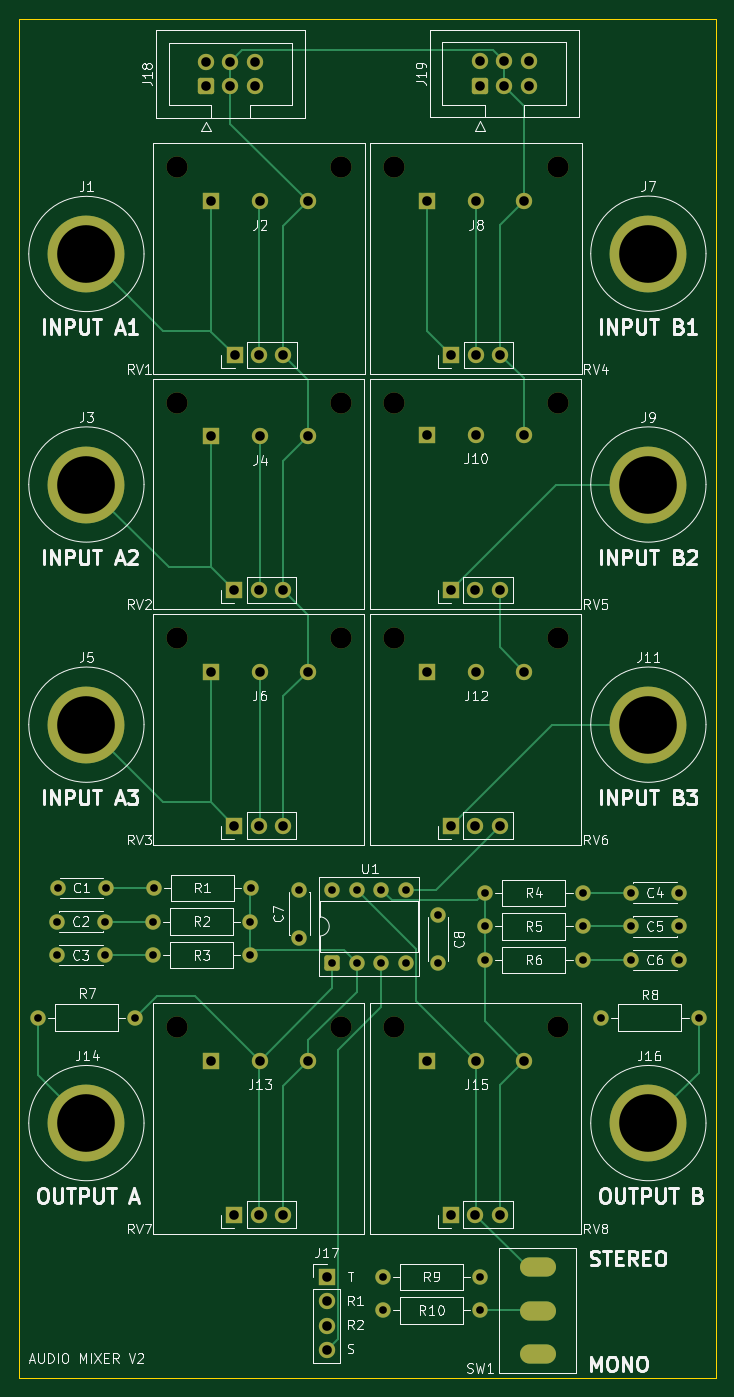
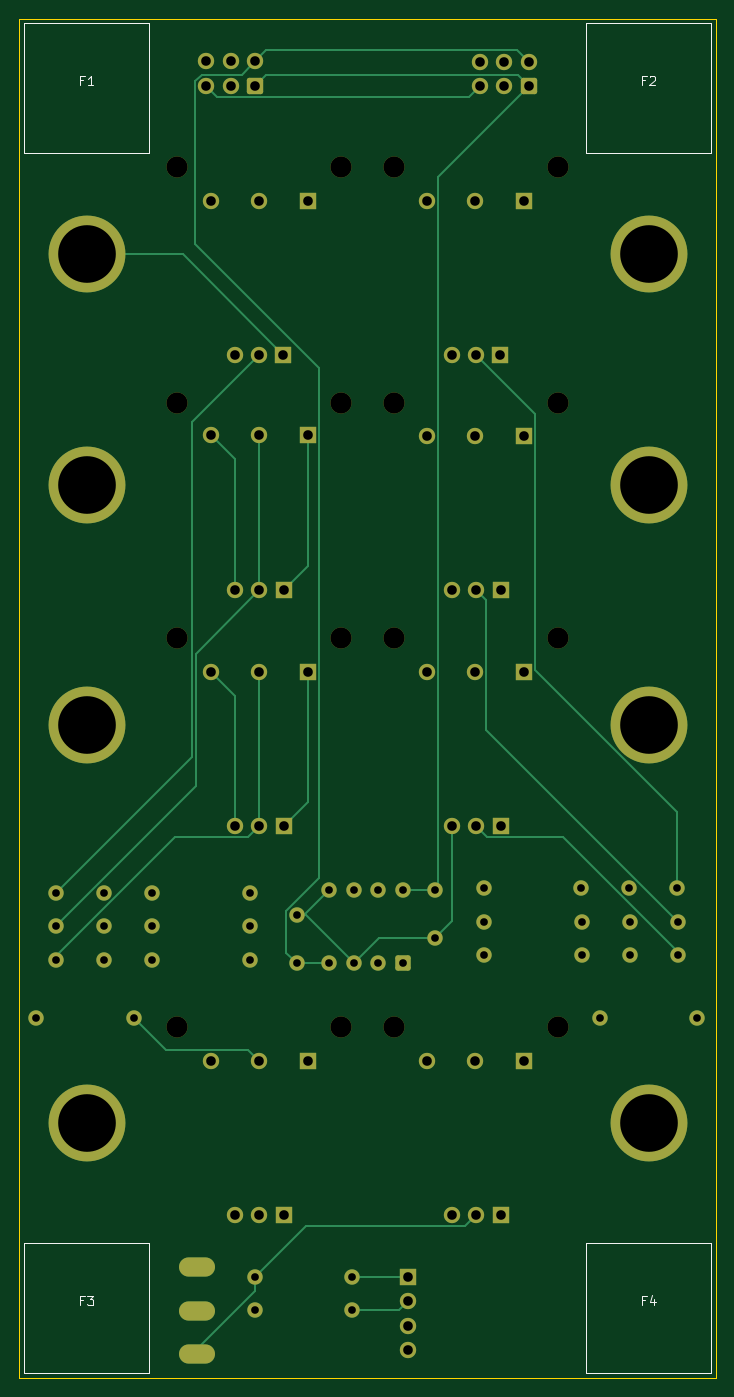
Circuit board: 11 layer files. Board 72.5 x 141.5 mm.
- bottom_copper: audio-mixer-B_Cu.gbr (13976 bytes)
- bottom_mask: audio-mixer-B_Mask.gbr (5781 bytes)
- paste: audio-mixer-B_Paste.gbr (454 bytes)
- bottom_silk: audio-mixer-B_Silkscreen.gbr (3133 bytes)
- outline: audio-mixer-Edge_Cuts.gbr (608 bytes)
- top_copper: audio-mixer-F_Cu.gbr (15758 bytes)
- top_mask: audio-mixer-F_Mask.gbr (5781 bytes)
- paste: audio-mixer-F_Paste.gbr (454 bytes)
- top_silk: audio-mixer-F_Silkscreen.gbr (97940 bytes)
- drill: audio-mixer-NPTH.drl (539 bytes)
- drill: audio-mixer-PTH.drl (2198 bytes)

=== bottom_copper: audio-mixer-B_Cu.gbr (13976 bytes, source omitted) ===
=== bottom_mask: audio-mixer-B_Mask.gbr (5781 bytes, source omitted) ===
=== paste: audio-mixer-B_Paste.gbr ===
%TF.GenerationSoftware,KiCad,Pcbnew,9.0.6*%
%TF.CreationDate,2026-01-10T01:38:57+11:00*%
%TF.ProjectId,audio-mixer,61756469-6f2d-46d6-9978-65722e6b6963,rev?*%
%TF.SameCoordinates,Original*%
%TF.FileFunction,Paste,Bot*%
%TF.FilePolarity,Positive*%
%FSLAX46Y46*%
G04 Gerber Fmt 4.6, Leading zero omitted, Abs format (unit mm)*
G04 Created by KiCad (PCBNEW 9.0.6) date 2026-01-10 01:38:57*
%MOMM*%
%LPD*%
G01*
G04 APERTURE LIST*
G04 APERTURE END LIST*
M02*

=== bottom_silk: audio-mixer-B_Silkscreen.gbr ===
%TF.GenerationSoftware,KiCad,Pcbnew,9.0.6*%
%TF.CreationDate,2026-01-10T01:38:57+11:00*%
%TF.ProjectId,audio-mixer,61756469-6f2d-46d6-9978-65722e6b6963,rev?*%
%TF.SameCoordinates,Original*%
%TF.FileFunction,Legend,Bot*%
%TF.FilePolarity,Positive*%
%FSLAX46Y46*%
G04 Gerber Fmt 4.6, Leading zero omitted, Abs format (unit mm)*
G04 Created by KiCad (PCBNEW 9.0.6) date 2026-01-10 01:38:57*
%MOMM*%
%LPD*%
G01*
G04 APERTURE LIST*
%ADD10C,0.100000*%
G04 APERTURE END LIST*
D10*
X96833333Y-155908671D02*
X97166666Y-155908671D01*
X97166666Y-156432481D02*
X97166666Y-155432481D01*
X97166666Y-155432481D02*
X96690476Y-155432481D01*
X96404761Y-155432481D02*
X95785714Y-155432481D01*
X95785714Y-155432481D02*
X96119047Y-155813433D01*
X96119047Y-155813433D02*
X95976190Y-155813433D01*
X95976190Y-155813433D02*
X95880952Y-155861052D01*
X95880952Y-155861052D02*
X95833333Y-155908671D01*
X95833333Y-155908671D02*
X95785714Y-156003909D01*
X95785714Y-156003909D02*
X95785714Y-156242004D01*
X95785714Y-156242004D02*
X95833333Y-156337242D01*
X95833333Y-156337242D02*
X95880952Y-156384862D01*
X95880952Y-156384862D02*
X95976190Y-156432481D01*
X95976190Y-156432481D02*
X96261904Y-156432481D01*
X96261904Y-156432481D02*
X96357142Y-156384862D01*
X96357142Y-156384862D02*
X96404761Y-156337242D01*
X38333333Y-28933609D02*
X38666666Y-28933609D01*
X38666666Y-29457419D02*
X38666666Y-28457419D01*
X38666666Y-28457419D02*
X38190476Y-28457419D01*
X37857142Y-28552657D02*
X37809523Y-28505038D01*
X37809523Y-28505038D02*
X37714285Y-28457419D01*
X37714285Y-28457419D02*
X37476190Y-28457419D01*
X37476190Y-28457419D02*
X37380952Y-28505038D01*
X37380952Y-28505038D02*
X37333333Y-28552657D01*
X37333333Y-28552657D02*
X37285714Y-28647895D01*
X37285714Y-28647895D02*
X37285714Y-28743133D01*
X37285714Y-28743133D02*
X37333333Y-28885990D01*
X37333333Y-28885990D02*
X37904761Y-29457419D01*
X37904761Y-29457419D02*
X37285714Y-29457419D01*
X96833333Y-28933609D02*
X97166666Y-28933609D01*
X97166666Y-29457419D02*
X97166666Y-28457419D01*
X97166666Y-28457419D02*
X96690476Y-28457419D01*
X95785714Y-29457419D02*
X96357142Y-29457419D01*
X96071428Y-29457419D02*
X96071428Y-28457419D01*
X96071428Y-28457419D02*
X96166666Y-28600276D01*
X96166666Y-28600276D02*
X96261904Y-28695514D01*
X96261904Y-28695514D02*
X96357142Y-28743133D01*
X38333333Y-155908671D02*
X38666666Y-155908671D01*
X38666666Y-156432481D02*
X38666666Y-155432481D01*
X38666666Y-155432481D02*
X38190476Y-155432481D01*
X37380952Y-155765814D02*
X37380952Y-156432481D01*
X37619047Y-155384862D02*
X37857142Y-156099147D01*
X37857142Y-156099147D02*
X37238095Y-156099147D01*
%TO.C,F3*%
X103000000Y-149975062D02*
X90000000Y-149975062D01*
X90000000Y-163475062D01*
X103000000Y-163475062D01*
X103000000Y-149975062D01*
%TO.C,F2*%
X44500000Y-23000000D02*
X31500000Y-23000000D01*
X31500000Y-36500000D01*
X44500000Y-36500000D01*
X44500000Y-23000000D01*
%TO.C,F1*%
X103000000Y-23000000D02*
X90000000Y-23000000D01*
X90000000Y-36500000D01*
X103000000Y-36500000D01*
X103000000Y-23000000D01*
%TO.C,F4*%
X44500000Y-149975062D02*
X31500000Y-149975062D01*
X31500000Y-163475062D01*
X44500000Y-163475062D01*
X44500000Y-149975062D01*
%TD*%
M02*

=== outline: audio-mixer-Edge_Cuts.gbr ===
%TF.GenerationSoftware,KiCad,Pcbnew,9.0.6*%
%TF.CreationDate,2026-01-10T01:38:57+11:00*%
%TF.ProjectId,audio-mixer,61756469-6f2d-46d6-9978-65722e6b6963,rev?*%
%TF.SameCoordinates,Original*%
%TF.FileFunction,Profile,NP*%
%FSLAX46Y46*%
G04 Gerber Fmt 4.6, Leading zero omitted, Abs format (unit mm)*
G04 Created by KiCad (PCBNEW 9.0.6) date 2026-01-10 01:38:57*
%MOMM*%
%LPD*%
G01*
G04 APERTURE LIST*
%TA.AperFunction,Profile*%
%ADD10C,0.050000*%
%TD*%
G04 APERTURE END LIST*
D10*
X31000000Y-22500000D02*
X103500000Y-22500000D01*
X103500000Y-164000000D01*
X31000000Y-164000000D01*
X31000000Y-22500000D01*
M02*

=== top_copper: audio-mixer-F_Cu.gbr (15758 bytes, source omitted) ===
=== top_mask: audio-mixer-F_Mask.gbr ===
%TF.GenerationSoftware,KiCad,Pcbnew,9.0.6*%
%TF.CreationDate,2026-01-10T01:38:57+11:00*%
%TF.ProjectId,audio-mixer,61756469-6f2d-46d6-9978-65722e6b6963,rev?*%
%TF.SameCoordinates,Original*%
%TF.FileFunction,Soldermask,Top*%
%TF.FilePolarity,Negative*%
%FSLAX46Y46*%
G04 Gerber Fmt 4.6, Leading zero omitted, Abs format (unit mm)*
G04 Created by KiCad (PCBNEW 9.0.6) date 2026-01-10 01:38:57*
%MOMM*%
%LPD*%
G01*
G04 APERTURE LIST*
G04 Aperture macros list*
%AMRoundRect*
0 Rectangle with rounded corners*
0 $1 Rounding radius*
0 $2 $3 $4 $5 $6 $7 $8 $9 X,Y pos of 4 corners*
0 Add a 4 corners polygon primitive as box body*
4,1,4,$2,$3,$4,$5,$6,$7,$8,$9,$2,$3,0*
0 Add four circle primitives for the rounded corners*
1,1,$1+$1,$2,$3*
1,1,$1+$1,$4,$5*
1,1,$1+$1,$6,$7*
1,1,$1+$1,$8,$9*
0 Add four rect primitives between the rounded corners*
20,1,$1+$1,$2,$3,$4,$5,0*
20,1,$1+$1,$4,$5,$6,$7,0*
20,1,$1+$1,$6,$7,$8,$9,0*
20,1,$1+$1,$8,$9,$2,$3,0*%
G04 Aperture macros list end*
%ADD10O,3.750000X2.000000*%
%ADD11C,1.600000*%
%ADD12RoundRect,0.250000X0.550000X-0.550000X0.550000X0.550000X-0.550000X0.550000X-0.550000X-0.550000X0*%
%ADD13RoundRect,0.250000X0.600000X-0.600000X0.600000X0.600000X-0.600000X0.600000X-0.600000X-0.600000X0*%
%ADD14C,1.700000*%
%ADD15R,1.700000X1.700000*%
%ADD16C,8.000000*%
%ADD17C,2.200000*%
G04 APERTURE END LIST*
D10*
%TO.C,SW1*%
X85000000Y-152500000D03*
X85000000Y-157000000D03*
X85000000Y-161500000D03*
%TD*%
D11*
%TO.C,C8*%
X74607351Y-115825471D03*
X74607351Y-120825471D03*
%TD*%
%TO.C,C7*%
X60183474Y-118160768D03*
X60183474Y-113160768D03*
%TD*%
%TO.C,C2*%
X39920000Y-116500000D03*
X34920000Y-116500000D03*
%TD*%
%TO.C,C3*%
X39920000Y-120000000D03*
X34920000Y-120000000D03*
%TD*%
%TO.C,C1*%
X40000000Y-113000000D03*
X35000000Y-113000000D03*
%TD*%
%TO.C,R2*%
X55080000Y-116500000D03*
X44920000Y-116500000D03*
%TD*%
%TO.C,C4*%
X94660000Y-113500000D03*
X99660000Y-113500000D03*
%TD*%
%TO.C,R6*%
X79500000Y-120500000D03*
X89660000Y-120500000D03*
%TD*%
%TO.C,R5*%
X79500000Y-117000000D03*
X89660000Y-117000000D03*
%TD*%
%TO.C,U1*%
X63610000Y-113190000D03*
X66150000Y-113190000D03*
X68690000Y-113190000D03*
X71230000Y-113190000D03*
X71230000Y-120810000D03*
X68690000Y-120810000D03*
X66150000Y-120810000D03*
D12*
X63610000Y-120810000D03*
%TD*%
D11*
%TO.C,C6*%
X94660000Y-120500000D03*
X99660000Y-120500000D03*
%TD*%
%TO.C,C5*%
X94660000Y-117000000D03*
X99660000Y-117000000D03*
%TD*%
%TO.C,R1*%
X55160000Y-113000000D03*
X45000000Y-113000000D03*
%TD*%
D13*
%TO.C,J19*%
X78960000Y-29500000D03*
D14*
X78960000Y-26960000D03*
X81500000Y-29500000D03*
X81500000Y-26960000D03*
X84040000Y-29500000D03*
X84040000Y-26960000D03*
%TD*%
D15*
%TO.C,J2*%
X51000000Y-41500000D03*
D14*
X56080000Y-41500000D03*
X61080000Y-41500000D03*
%TD*%
D16*
%TO.C,J3*%
X38000000Y-71024938D03*
%TD*%
D15*
%TO.C,J10*%
X73460000Y-65800000D03*
D14*
X78540000Y-65800000D03*
X83540000Y-65800000D03*
%TD*%
%TO.C,J17*%
X63000000Y-156015062D03*
X63000000Y-158555062D03*
X63000000Y-161095062D03*
D15*
X63000000Y-153475062D03*
%TD*%
D16*
%TO.C,J1*%
X38000000Y-47024938D03*
%TD*%
D11*
%TO.C,R10*%
X79000000Y-156975062D03*
X68840000Y-156975062D03*
%TD*%
D15*
%TO.C,J6*%
X50960000Y-90500000D03*
D14*
X56040000Y-90500000D03*
X61040000Y-90500000D03*
%TD*%
D16*
%TO.C,J14*%
X38000000Y-137500000D03*
%TD*%
%TO.C,J9*%
X96500000Y-71024938D03*
%TD*%
D15*
%TO.C,J8*%
X73500000Y-41500000D03*
D14*
X78580000Y-41500000D03*
X83580000Y-41500000D03*
%TD*%
D17*
%TO.C,RV4*%
X70040000Y-38000000D03*
X87090000Y-38000000D03*
D15*
X76000000Y-57500000D03*
D14*
X78540000Y-57500000D03*
X81080000Y-57500000D03*
%TD*%
D15*
%TO.C,J4*%
X51000000Y-66000000D03*
D14*
X56080000Y-66000000D03*
X61080000Y-66000000D03*
%TD*%
D16*
%TO.C,J5*%
X38000000Y-96024938D03*
%TD*%
D11*
%TO.C,R9*%
X79000000Y-153475062D03*
X68840000Y-153475062D03*
%TD*%
D17*
%TO.C,RV3*%
X47450000Y-87000000D03*
X64500000Y-87000000D03*
D15*
X53410000Y-106500000D03*
D14*
X55950000Y-106500000D03*
X58490000Y-106500000D03*
%TD*%
D17*
%TO.C,RV7*%
X47450000Y-127500000D03*
X64500000Y-127500000D03*
D15*
X53410000Y-147000000D03*
D14*
X55950000Y-147000000D03*
X58490000Y-147000000D03*
%TD*%
D17*
%TO.C,RV6*%
X70000000Y-87000000D03*
X87050000Y-87000000D03*
D15*
X75960000Y-106500000D03*
D14*
X78500000Y-106500000D03*
X81040000Y-106500000D03*
%TD*%
D15*
%TO.C,J13*%
X51000000Y-130975062D03*
D14*
X56080000Y-130975062D03*
X61080000Y-130975062D03*
%TD*%
D11*
%TO.C,R3*%
X44920000Y-120000000D03*
X55080000Y-120000000D03*
%TD*%
D13*
%TO.C,J18*%
X50460000Y-29540000D03*
D14*
X50460000Y-27000000D03*
X53000000Y-29540000D03*
X53000000Y-27000000D03*
X55540000Y-29540000D03*
X55540000Y-27000000D03*
%TD*%
D15*
%TO.C,J12*%
X73500000Y-90500000D03*
D14*
X78580000Y-90500000D03*
X83580000Y-90500000D03*
%TD*%
D11*
%TO.C,R7*%
X43080000Y-126500000D03*
X32920000Y-126500000D03*
%TD*%
D16*
%TO.C,J11*%
X96500000Y-96024938D03*
%TD*%
%TO.C,J16*%
X96500000Y-137500000D03*
%TD*%
%TO.C,J7*%
X96500000Y-47000000D03*
%TD*%
D15*
%TO.C,J15*%
X73500000Y-130975062D03*
D14*
X78580000Y-130975062D03*
X83580000Y-130975062D03*
%TD*%
D17*
%TO.C,RV1*%
X47460000Y-38000000D03*
X64510000Y-38000000D03*
D15*
X53420000Y-57500000D03*
D14*
X55960000Y-57500000D03*
X58500000Y-57500000D03*
%TD*%
D17*
%TO.C,RV5*%
X70000000Y-62500000D03*
X87050000Y-62500000D03*
D15*
X75960000Y-82000000D03*
D14*
X78500000Y-82000000D03*
X81040000Y-82000000D03*
%TD*%
D17*
%TO.C,RV2*%
X47450000Y-62500000D03*
X64500000Y-62500000D03*
D15*
X53410000Y-82000000D03*
D14*
X55950000Y-82000000D03*
X58490000Y-82000000D03*
%TD*%
D11*
%TO.C,R8*%
X91580000Y-126500000D03*
X101740000Y-126500000D03*
%TD*%
D17*
%TO.C,RV8*%
X70000000Y-127500000D03*
X87050000Y-127500000D03*
D15*
X75960000Y-147000000D03*
D14*
X78500000Y-147000000D03*
X81040000Y-147000000D03*
%TD*%
D11*
%TO.C,R4*%
X89660000Y-113500000D03*
X79500000Y-113500000D03*
%TD*%
M02*

=== paste: audio-mixer-F_Paste.gbr ===
%TF.GenerationSoftware,KiCad,Pcbnew,9.0.6*%
%TF.CreationDate,2026-01-10T01:38:57+11:00*%
%TF.ProjectId,audio-mixer,61756469-6f2d-46d6-9978-65722e6b6963,rev?*%
%TF.SameCoordinates,Original*%
%TF.FileFunction,Paste,Top*%
%TF.FilePolarity,Positive*%
%FSLAX46Y46*%
G04 Gerber Fmt 4.6, Leading zero omitted, Abs format (unit mm)*
G04 Created by KiCad (PCBNEW 9.0.6) date 2026-01-10 01:38:57*
%MOMM*%
%LPD*%
G01*
G04 APERTURE LIST*
G04 APERTURE END LIST*
M02*

=== top_silk: audio-mixer-F_Silkscreen.gbr (97940 bytes, source omitted) ===
=== drill: audio-mixer-NPTH.drl ===
M48
; DRILL file {KiCad 9.0.6} date 2026-01-10T01:38:59+1100
; FORMAT={-:-/ absolute / metric / decimal}
; #@! TF.CreationDate,2026-01-10T01:38:59+11:00
; #@! TF.GenerationSoftware,Kicad,Pcbnew,9.0.6
; #@! TF.FileFunction,NonPlated,1,2,NPTH
FMAT,2
METRIC
; #@! TA.AperFunction,NonPlated,NPTH,ComponentDrill
T1C2.200
%
G90
G05
T1
X47.45Y-62.5
X47.45Y-87.0
X47.45Y-127.5
X47.46Y-38.0
X64.5Y-62.5
X64.5Y-87.0
X64.5Y-127.5
X64.51Y-38.0
X70.0Y-62.5
X70.0Y-87.0
X70.0Y-127.5
X70.04Y-38.0
X87.05Y-62.5
X87.05Y-87.0
X87.05Y-127.5
X87.09Y-38.0
M30

=== drill: audio-mixer-PTH.drl ===
M48
; DRILL file {KiCad 9.0.6} date 2026-01-10T01:38:59+1100
; FORMAT={-:-/ absolute / metric / decimal}
; #@! TF.CreationDate,2026-01-10T01:38:59+11:00
; #@! TF.GenerationSoftware,Kicad,Pcbnew,9.0.6
; #@! TF.FileFunction,Plated,1,2,PTH
FMAT,2
METRIC
; #@! TA.AperFunction,Plated,PTH,ComponentDrill
T1C0.800
; #@! TA.AperFunction,Plated,PTH,ComponentDrill
T2C1.000
; #@! TA.AperFunction,Plated,PTH,ComponentDrill
T3C6.000
%
G90
G05
T1
X32.92Y-126.5
X34.92Y-116.5
X34.92Y-120.0
X35.0Y-113.0
X39.92Y-116.5
X39.92Y-120.0
X40.0Y-113.0
X43.08Y-126.5
X44.92Y-116.5
X44.92Y-120.0
X45.0Y-113.0
X55.08Y-116.5
X55.08Y-120.0
X55.16Y-113.0
X60.183Y-113.161
X60.183Y-118.161
X63.61Y-113.19
X63.61Y-120.81
X66.15Y-113.19
X66.15Y-120.81
X68.69Y-113.19
X68.69Y-120.81
X68.84Y-153.475
X68.84Y-156.975
X71.23Y-113.19
X71.23Y-120.81
X74.607Y-115.825
X74.607Y-120.825
X79.0Y-153.475
X79.0Y-156.975
X79.5Y-113.5
X79.5Y-117.0
X79.5Y-120.5
X89.66Y-113.5
X89.66Y-117.0
X89.66Y-120.5
X91.58Y-126.5
X94.66Y-113.5
X94.66Y-117.0
X94.66Y-120.5
X99.66Y-113.5
X99.66Y-117.0
X99.66Y-120.5
X101.74Y-126.5
T2
X50.46Y-27.0
X50.46Y-29.54
X50.96Y-90.5
X51.0Y-41.5
X51.0Y-66.0
X51.0Y-130.975
X53.0Y-27.0
X53.0Y-29.54
X53.41Y-82.0
X53.41Y-106.5
X53.41Y-147.0
X53.42Y-57.5
X55.54Y-27.0
X55.54Y-29.54
X55.95Y-82.0
X55.95Y-106.5
X55.95Y-147.0
X55.96Y-57.5
X56.04Y-90.5
X56.08Y-41.5
X56.08Y-66.0
X56.08Y-130.975
X58.49Y-82.0
X58.49Y-106.5
X58.49Y-147.0
X58.5Y-57.5
X61.04Y-90.5
X61.08Y-41.5
X61.08Y-66.0
X61.08Y-130.975
X63.0Y-153.475
X63.0Y-156.015
X63.0Y-158.555
X63.0Y-161.095
X73.46Y-65.8
X73.5Y-41.5
X73.5Y-90.5
X73.5Y-130.975
X75.96Y-82.0
X75.96Y-106.5
X75.96Y-147.0
X76.0Y-57.5
X78.5Y-82.0
X78.5Y-106.5
X78.5Y-147.0
X78.54Y-57.5
X78.54Y-65.8
X78.58Y-41.5
X78.58Y-90.5
X78.58Y-130.975
X78.96Y-26.96
X78.96Y-29.5
X81.04Y-82.0
X81.04Y-106.5
X81.04Y-147.0
X81.08Y-57.5
X81.5Y-26.96
X81.5Y-29.5
X83.54Y-65.8
X83.58Y-41.5
X83.58Y-90.5
X83.58Y-130.975
X84.04Y-26.96
X84.04Y-29.5
T3
X38.0Y-47.025
X38.0Y-71.025
X38.0Y-96.025
X38.0Y-137.5
X96.5Y-47.0
X96.5Y-71.025
X96.5Y-96.025
X96.5Y-137.5
T2
G00X84.125Y-152.5
M15
G01X85.875Y-152.5
M16
G05
G00X84.125Y-157.0
M15
G01X85.875Y-157.0
M16
G05
G00X84.125Y-161.5
M15
G01X85.875Y-161.5
M16
G05
M30
